Dataset: Images (GitHub, Jarrett-Blair/Intro-to-CV-for-Ecologists). Classes: Brachinus alternans, Brachinus cyanochroaticus, Calathus advena, Carabus maeander maeander, Carabus nemoralis nemoralis, Chlaenius aestivus, Cicindela punctulata, Cyclotrachelus furtivus, Cyclotrachelus torvus, Discoderus parallelus, Discoderus robustus, Euryderus grossus, Pasimachus californicus, Pasimachus elongatus, Pasimachus strenuus, Pasimachus subsulcatus, Patrobus lecontei, Poecilus lucublandus, Pterostichus corvinus, Pterostichus melanarius melanarius, Pterostichus novus, Pterostichus stygicus, Scarites subterraneus, Selenophorus planipennis, Synuchus impunctatus.

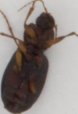
Label: Brachinus cyanochroaticus

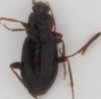
Label: Calathus advena

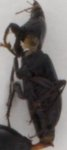
Label: Poecilus lucublandus

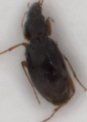
Label: Synuchus impunctatus

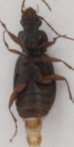
Label: Patrobus lecontei

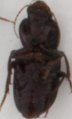
Label: Discoderus robustus
